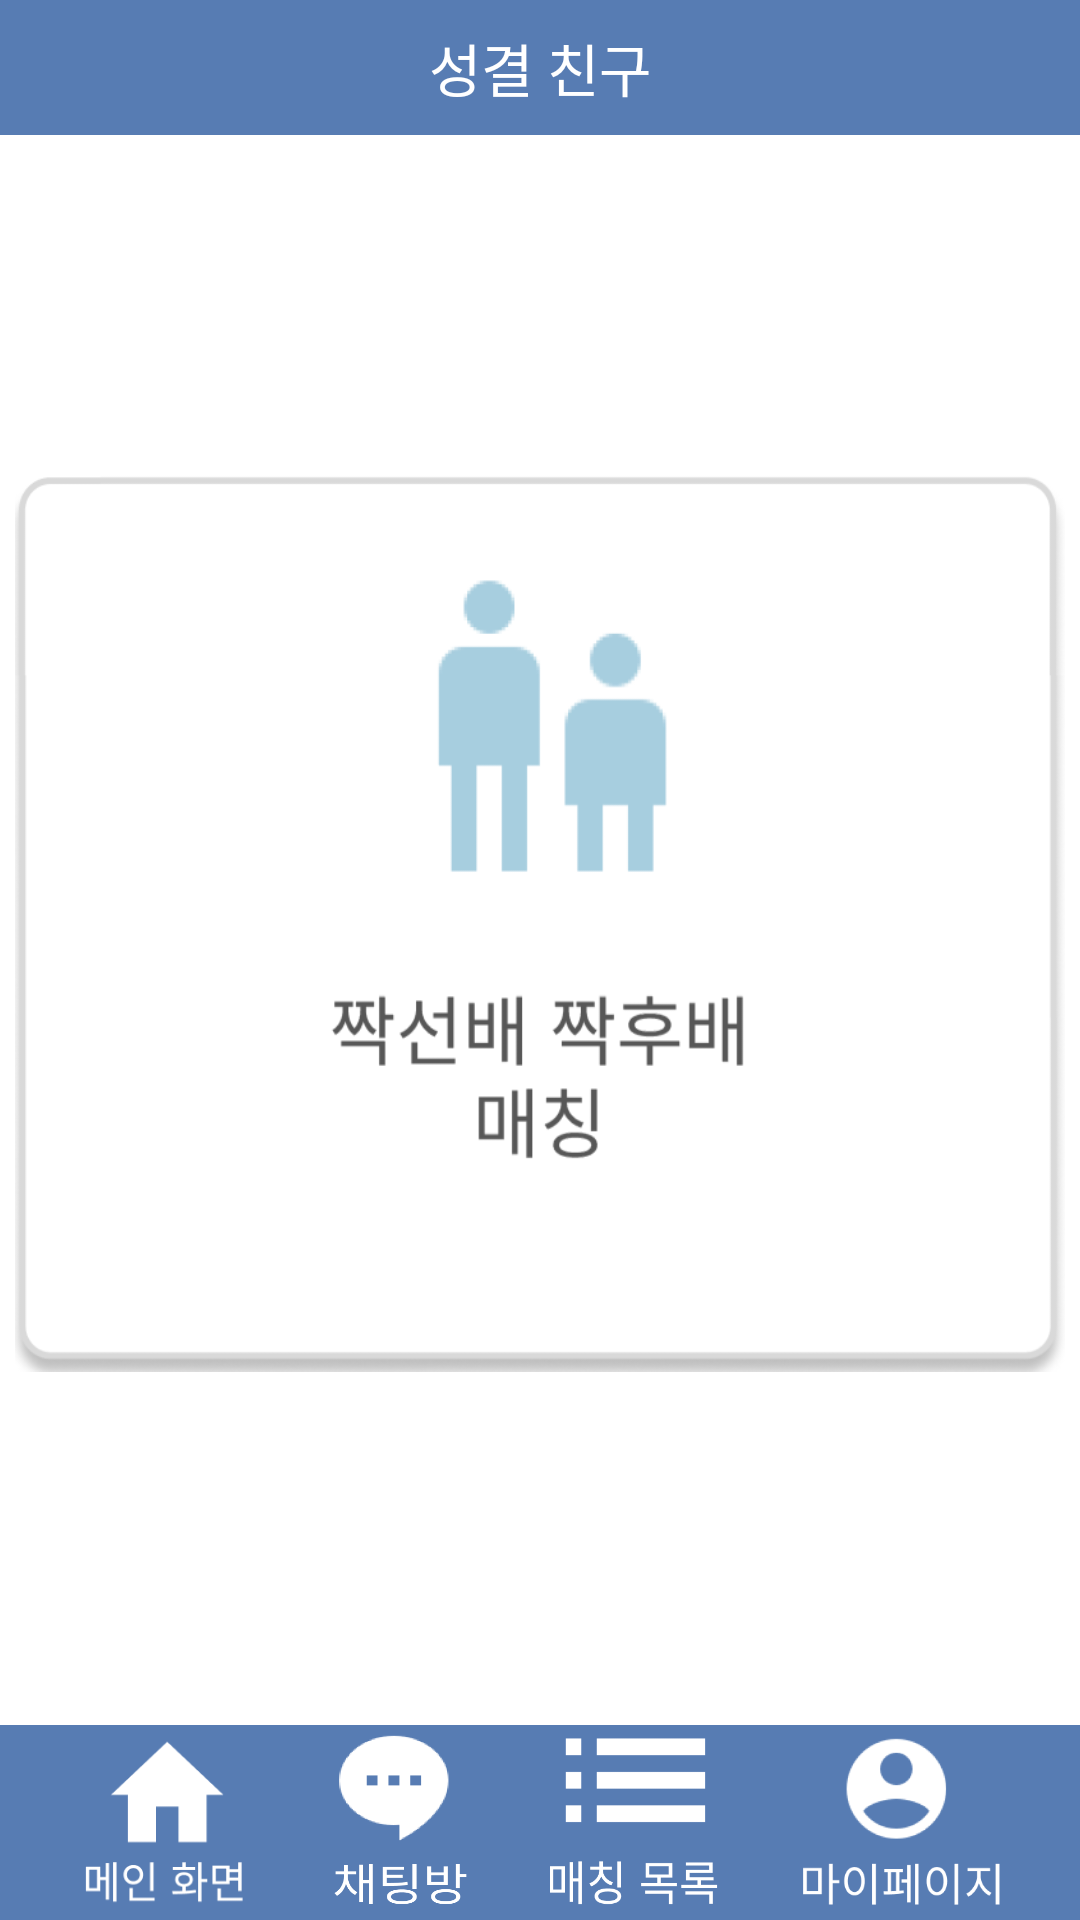

Reconstruct the res/layout file that produces this screen, plus the resources it refers to.
<!-- AndroidManifest.xml: application theme Theme.SungkyulFriends -->
<!-- res/layout/activity_main.xml -->
<?xml version="1.0" encoding="utf-8"?>
<androidx.constraintlayout.widget.ConstraintLayout
    xmlns:android="http://schemas.android.com/apk/res/android"
    xmlns:app="http://schemas.android.com/apk/res-auto"
    xmlns:tools="http://schemas.android.com/tools"
    android:layout_width="match_parent"
    android:layout_height="match_parent"
    android:orientation="vertical"
    tools:context=".MainActivity">

    <LinearLayout
        android:layout_width="match_parent"
        android:layout_height="45dp"
        app:layout_constraintTop_toTopOf="parent"
        android:id="@+id/topPanel"
        android:background="#577CB3"
        android:gravity="center_vertical"
        android:orientation="horizontal">

        <TextView
            android:layout_width="match_parent"
            android:layout_height="wrap_content"
            android:gravity="center"
            android:text="성결 친구"
            android:textColor="@android:color/white"
            android:textSize="19dp" />

    </LinearLayout>

    <LinearLayout
        android:id="@+id/buttonPanel"
        android:layout_width="match_parent"
        android:layout_height="match_parent"
        app:layout_constraintTop_toBottomOf="@id/topPanel"
        android:orientation="vertical"
        android:gravity="center"
        android:layout_marginBottom="25dp">

        <androidx.appcompat.widget.AppCompatImageButton
            android:id="@+id/senior_matching_button"
            android:layout_width="350dp"
            android:layout_height="300dp"
            android:background="@drawable/match_people_main_button"
            tools:ignore="SpeakableTextPresentCheck" />

    </LinearLayout>

    <LinearLayout
        app:layout_constraintBottom_toBottomOf="parent"
        android:layout_width="match_parent"
        android:layout_height="65dp"
        android:background="#577CB3"
        android:gravity="center"
        android:orientation="horizontal">

        <Space
            android:layout_width="wrap_content"
            android:layout_height="wrap_content"
            android:layout_weight="1"/>

        <androidx.appcompat.widget.AppCompatImageButton
            android:id="@+id/main_page_button"
            android:layout_width="60dp"
            android:layout_height="60dp"
            android:background="@drawable/main_page_icon"
            tools:ignore="SpeakableTextPresentCheck" />

        <Space
            android:layout_width="wrap_content"
            android:layout_height="wrap_content"
            android:layout_weight="1"/>

        <androidx.appcompat.widget.AppCompatImageButton
            android:id="@+id/chat_room_button"
            android:layout_width="48dp"
            android:layout_height="58dp"
            android:background="@drawable/chat_icon"
            tools:ignore="SpeakableTextPresentCheck" />

        <Space
            android:layout_width="wrap_content"
            android:layout_height="wrap_content"
            android:layout_weight="1"/>

        <androidx.appcompat.widget.AppCompatImageButton
            android:id="@+id/matching_list_button"
            android:layout_width="60dp"
            android:layout_height="62dp"
            android:background="@drawable/matching_list_icon"
            tools:ignore="SpeakableTextPresentCheck" />

        <Space
            android:layout_width="wrap_content"
            android:layout_height="wrap_content"
            android:layout_weight="1"/>

        <androidx.appcompat.widget.AppCompatImageButton
            android:id="@+id/mypage_button"
            android:layout_width="70dp"
            android:layout_height="58dp"
            android:background="@drawable/mypage_icon"
            tools:ignore="SpeakableTextPresentCheck" />

        <Space
            android:layout_width="wrap_content"
            android:layout_height="wrap_content"
            android:layout_weight="1"/>

    </LinearLayout>

</androidx.constraintlayout.widget.ConstraintLayout>
<!-- resources referenced by this layout -->
<resources>
  <!-- drawable chat_icon: png bitmap (drawable, 11120 bytes) -->
  <!-- drawable main_page_icon: png bitmap (drawable, 2905 bytes) -->
  <!-- drawable match_people_main_button: png bitmap (drawable, 24399 bytes) -->
  <!-- drawable matching_list_icon: png bitmap (drawable, 3686 bytes) -->
  <!-- drawable mypage_icon: png bitmap (drawable, 11209 bytes) -->
  <style name="Theme.SungkyulFriends" parent="Theme.MaterialComponents.DayNight.NoActionBar">
          
          <item name="colorPrimary">@color/purple_500</item>
          <item name="colorPrimaryVariant">@color/purple_700</item>
          <item name="colorOnPrimary">@color/white</item>
          
          <item name="colorSecondary">@color/teal_200</item>
          <item name="colorSecondaryVariant">@color/teal_700</item>
          <item name="colorOnSecondary">@color/black</item>
          
          <item name="android:statusBarColor">?attr/colorPrimaryVariant</item>
          
  
          <item name="windowActionBar">false</item>
          <item name="windowNoTitle">true</item>
  
      </style>
  <!-- not gathered from this repository: default colours our renderer supplied (Android Studio template values) -->
  <color name="purple_500">#FF6200EE</color>
  <color name="purple_700">#FF3700B3</color>
  <color name="teal_200">#FF03DAC5</color>
  <color name="teal_700">#FF018786</color>
  <color name="black">#FF000000</color>
  <color name="white">#FFFFFFFF</color>
</resources>
